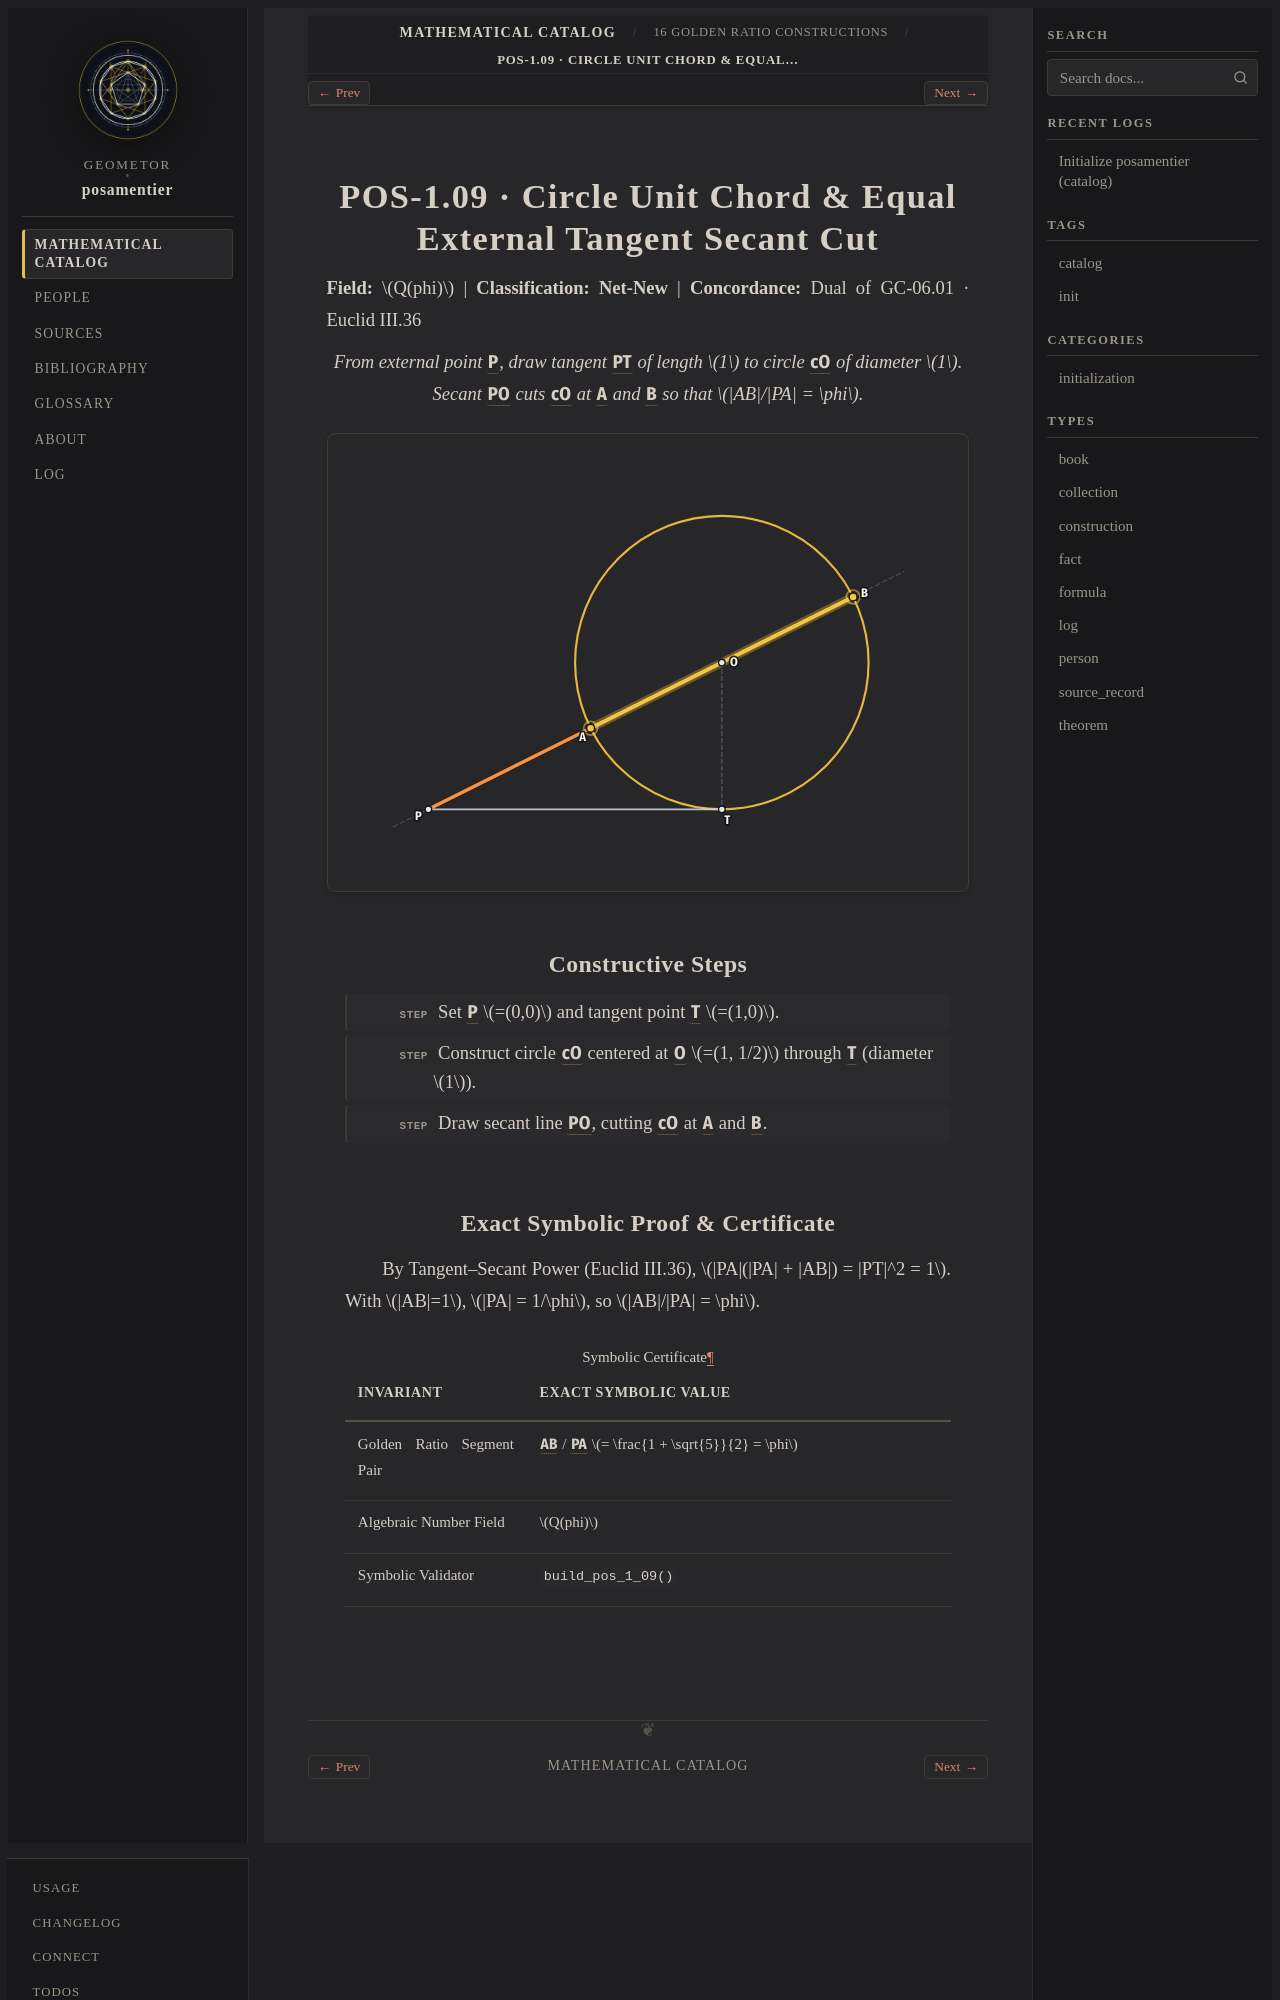

repository: geometor/posamentier · page: catalog/01-constructions/pos-1-09.html · generator: sphinx

:type: construction
:order: 9
:excerpt: Circle Unit Chord & Equal External Tangent Secant Cut — exact symbolic construction over Q(phi) (Net-New).

POS-1.09 · Circle Unit Chord & Equal External Tangent Secant Cut
================================================================

**Field:** :math:`Q(phi)` | **Classification:** **Net-New** | **Concordance:** Dual of GC-06.01 · :ref:`Euclid III.36 <elements:iii.36>`

.. enunciation::

   From external point :g:`P`, draw tangent :g:`PT` of length :math:`1` to circle :g:`cO` of diameter :math:`1`. Secant :g:`PO` cuts :g:`cO` at :g:`A` and :g:`B` so that :math:`|AB|/|PA| = \phi`.

.. picture:: pos-1-09.svg
   :alt: POS-1.09 — Circle Unit Chord & Equal External Tangent Secant Cut

Constructive Steps
------------------

.. step::

   Set :g:`P` :math:`=(0,0)` and tangent point :g:`T` :math:`=(1,0)`.

.. step::

   Construct circle :g:`cO` centered at :g:`O` :math:`=(1, 1/2)` through :g:`T` (diameter :math:`1`).

.. step::

   Draw secant line :g:`PO`, cutting :g:`cO` at :g:`A` and :g:`B`.
